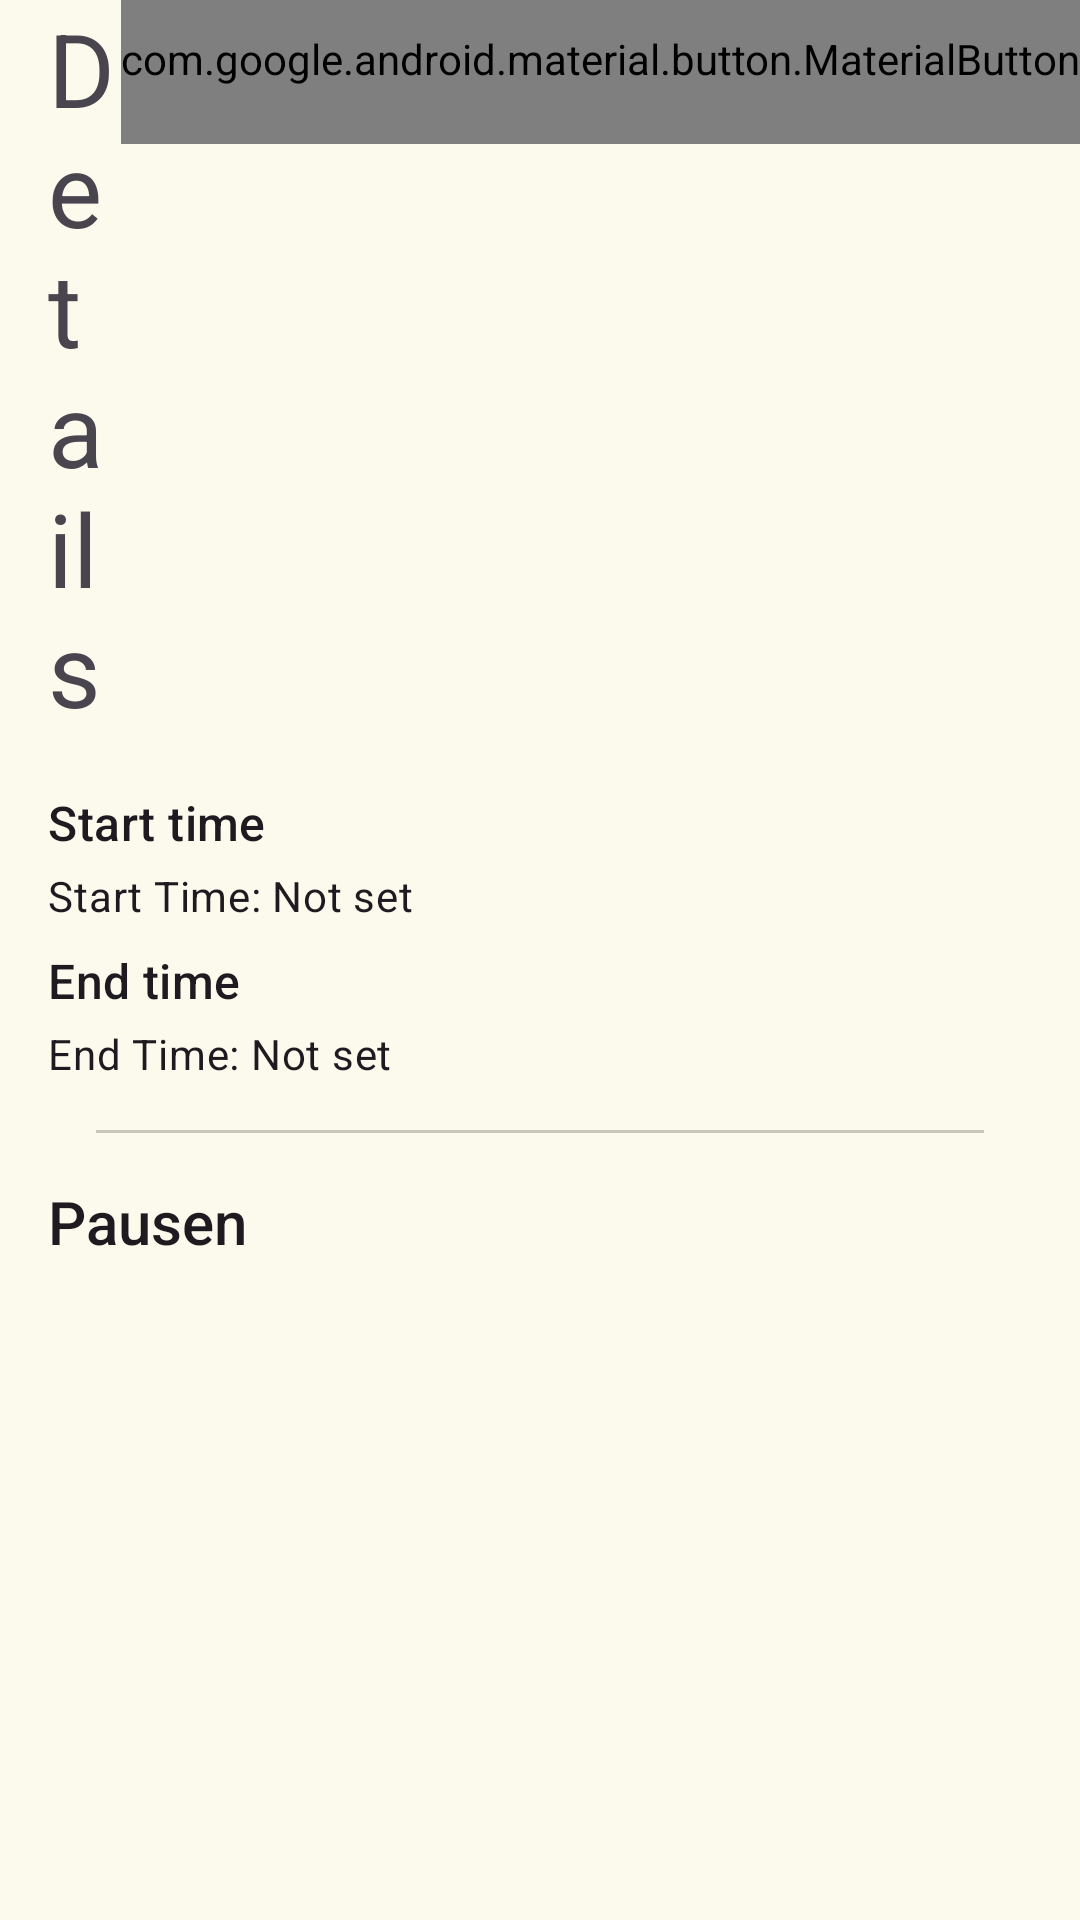

Here is an Android app screen rendered from its layout file. Give the layout XML and the strings, colors and styles it references.
<!-- AndroidManifest.xml: application theme AppTheme -->
<!-- res/layout/fragment_detail_time.xml -->
<androidx.constraintlayout.widget.ConstraintLayout xmlns:android="http://schemas.android.com/apk/res/android"
    android:layout_width="match_parent"
    android:layout_height="match_parent"
    xmlns:app="http://schemas.android.com/apk/res-auto"
    xmlns:tools="http://schemas.android.com/tools">

    <com.google.android.material.textview.MaterialTextView
        style="@style/TextAppearance.AppCompat.Display1"
        android:id="@+id/titleDetails"
        android:layout_width="0dp"
        android:layout_height="wrap_content"
        app:layout_constraintStart_toStartOf="@id/gl_start"
        app:layout_constraintTop_toTopOf="parent"
        app:layout_constraintEnd_toStartOf="@id/addBreakButton"
        android:text="@string/details" />

    <com.google.android.material.textview.MaterialTextView
        style="@style/TextAppearance.Material3.TitleMedium"
        android:id="@+id/startTimeTextViewTitle"
        android:layout_width="0dp"
        android:layout_height="wrap_content"
        app:layout_constraintStart_toStartOf="@id/gl_start"
        app:layout_constraintEnd_toEndOf="@id/gl_end"
        app:layout_constraintTop_toBottomOf="@id/titleDetails"
        android:text="@string/start_time"
        android:layout_marginTop="18dp"/>

    <com.google.android.material.textview.MaterialTextView
        style="@style/TextAppearance.Material3.BodyMedium"
        android:id="@+id/startTimeTextView"
        android:layout_width="0dp"
        android:layout_height="wrap_content"
        app:layout_constraintStart_toStartOf="@id/gl_start"
        app:layout_constraintEnd_toEndOf="@id/gl_end"
        app:layout_constraintTop_toBottomOf="@id/startTimeTextViewTitle"
        android:text="@string/start_time_not_set"
        android:layout_marginTop="4dp"/>

    <com.google.android.material.textview.MaterialTextView
        style="@style/TextAppearance.Material3.TitleMedium"
        android:id="@+id/endTimeTextViewTitle"
        android:layout_width="0dp"
        android:layout_height="wrap_content"
        app:layout_constraintStart_toStartOf="@id/gl_start"
        app:layout_constraintEnd_toEndOf="@id/gl_end"
        app:layout_constraintTop_toBottomOf="@id/startTimeTextView"
        android:text="@string/end_time"
        android:layout_marginTop="8dp"/>

    <com.google.android.material.textview.MaterialTextView
        style="@style/TextAppearance.Material3.BodyMedium"
        android:id="@+id/endTimeTextView"
        android:layout_width="0dp"
        android:layout_height="wrap_content"
        app:layout_constraintStart_toStartOf="@id/gl_start"
        app:layout_constraintEnd_toEndOf="@id/gl_end"
        app:layout_constraintTop_toBottomOf="@id/endTimeTextViewTitle"
        android:text="@string/end_time_not_set"
        android:layout_marginTop="4dp"/>

    <com.google.android.material.button.MaterialButton
        style="@style/Widget.AppCompat.Button.Borderless"
        android:id="@+id/addBreakButton"
        android:layout_width="wrap_content"
        android:layout_height="wrap_content"
        app:layout_constraintEnd_toEndOf="parent"
        app:layout_constraintTop_toTopOf="parent"
        android:text="@string/add_break"
        android:textColor="@color/common_google_signin_btn_text_light_default" />

    <com.google.android.material.divider.MaterialDivider
        style="@style/Widget.Material3.MaterialDivider"
        android:layout_width="0dp"
        android:layout_height="wrap_content"
        android:id="@+id/dividerTimeBreaks"
        android:layout_marginTop="16dp"
        android:layout_marginHorizontal="16dp"
        app:layout_constraintStart_toStartOf="@id/gl_start"
        app:layout_constraintEnd_toEndOf="@id/gl_end"
        app:layout_constraintTop_toBottomOf="@id/endTimeTextView"/>

    <com.google.android.material.textview.MaterialTextView
        style="@style/TextAppearance.AppCompat.Title"
        android:id="@+id/titleBreaks"
        android:layout_width="0dp"
        android:layout_height="wrap_content"
        android:text="@string/breaks"
        app:layout_constraintStart_toStartOf="@id/gl_start"
        app:layout_constraintEnd_toEndOf="@id/gl_end"
        app:layout_constraintTop_toBottomOf="@id/dividerTimeBreaks"
        android:layout_marginTop="16dp"/>

    <androidx.recyclerview.widget.RecyclerView
        android:layout_width="0dp"
        android:layout_height="0dp"
        android:id="@+id/breaksRecyclerView"
        app:layout_constraintStart_toStartOf="@id/gl_start"
        app:layout_constraintTop_toBottomOf="@id/titleBreaks"
        app:layout_constraintEnd_toEndOf="@id/gl_end"
        app:layout_constraintBottom_toBottomOf="parent"
        android:layout_marginTop="12dp"
        app:layoutManager="androidx.recyclerview.widget.LinearLayoutManager"
        tools:listitem="@layout/item_break"/>

    <androidx.constraintlayout.widget.Guideline
        android:layout_width="0dp"
        android:layout_height="wrap_content"
        android:id="@+id/gl_start"
        app:layout_constraintGuide_begin="16dp"
        android:orientation="vertical" />

    <androidx.constraintlayout.widget.Guideline
        android:layout_width="0dp"
        android:layout_height="wrap_content"
        android:id="@+id/gl_end"
        app:layout_constraintGuide_end="16dp"
        android:orientation="vertical"/>

</androidx.constraintlayout.widget.ConstraintLayout>
<!-- res/layout/item_break.xml (included above) -->
<androidx.constraintlayout.widget.ConstraintLayout xmlns:android="http://schemas.android.com/apk/res/android"
    android:layout_width="match_parent"
    android:layout_height="wrap_content"
    xmlns:app="http://schemas.android.com/apk/res-auto"
    android:orientation="horizontal"
    android:padding="8dp">

    <com.google.android.material.textview.MaterialTextView
        style="@style/TextAppearance.Material3.BodyMedium"
        android:id="@+id/breakStartTextView"
        android:layout_width="0dp"
        android:layout_height="wrap_content"
        app:layout_constraintStart_toStartOf="parent"
        app:layout_constraintTop_toTopOf="parent"
        app:layout_constraintBottom_toBottomOf="parent"
        android:text="@string/break_start"/>

    <com.google.android.material.textview.MaterialTextView
        style="@style/TextAppearance.Material3.BodyMedium"
        android:id="@+id/breakEndTextView"
        android:layout_width="0dp"
        android:layout_height="wrap_content"
        app:layout_constraintStart_toEndOf="@id/breakStartTextView"
        app:layout_constraintTop_toTopOf="parent"
        app:layout_constraintBottom_toBottomOf="parent"
        android:text="@string/break_end"
        android:layout_marginStart="16dp"/>

    <com.google.android.material.button.MaterialButton
        style="@style/Widget.Material3.Button.IconButton.Filled.Tonal"
        android:id="@+id/deleteBreakButton"
        android:layout_width="wrap_content"
        android:layout_height="wrap_content"
        app:layout_constraintEnd_toEndOf="parent"
        app:layout_constraintTop_toTopOf="parent"
        app:layout_constraintBottom_toBottomOf="parent"
        app:icon="@drawable/ic_close"/>

</androidx.constraintlayout.widget.ConstraintLayout>
<!-- resources referenced by this layout -->
<resources>
  <string name="add_break">Add break</string>
  <string name="break_end">Break-End</string>
  <string name="break_start">Break-Start</string>
  <string name="breaks">Pausen</string>
  <string name="details">Details</string>
  <string name="end_time">End time</string>
  <string name="end_time_not_set">End Time: Not set</string>
  <string name="start_time">Start time</string>
  <string name="start_time_not_set">Start Time: Not set</string>
  <color name="md_theme_primary">#5A631E</color>
  <color name="md_theme_onPrimary">#FFFFFF</color>
  <color name="md_theme_primaryContainer">#DFE995</color>
  <color name="md_theme_onPrimaryContainer">#1A1E00</color>
  <color name="md_theme_secondary">#5D6145</color>
  <color name="md_theme_onSecondary">#FFFFFF</color>
  <color name="md_theme_secondaryContainer">#E3E5C2</color>
  <color name="md_theme_onSecondaryContainer">#1A1D07</color>
  <color name="md_theme_tertiary">#3B665B</color>
  <color name="md_theme_onTertiary">#FFFFFF</color>
  <color name="md_theme_tertiaryContainer">#BEECDD</color>
  <color name="md_theme_onTertiaryContainer">#002019</color>
  <color name="md_theme_error">#BA1A1A</color>
  <color name="md_theme_onError">#FFFFFF</color>
  <color name="md_theme_errorContainer">#FFDAD6</color>
  <color name="md_theme_onErrorContainer">#410002</color>
  <color name="md_theme_background">#FCFAED</color>
  <color name="md_theme_onBackground">#1B1C14</color>
  <color name="md_theme_surface">#FCFAED</color>
  <color name="md_theme_onSurface">#1B1C14</color>
  <color name="md_theme_surfaceVariant">#E4E3D2</color>
  <color name="md_theme_onSurfaceVariant">#47483B</color>
  <color name="md_theme_outline">#78786A</color>
  <color name="md_theme_outlineVariant">#C8C7B7</color>
  <color name="md_theme_inverseSurface">#303128</color>
  <color name="md_theme_inverseOnSurface">#F3F1E4</color>
  <color name="md_theme_inversePrimary">#C3CD7C</color>
  <color name="md_theme_primaryFixed">#DFE995</color>
  <color name="md_theme_onPrimaryFixed">#1A1E00</color>
  <color name="md_theme_primaryFixedDim">#C3CD7C</color>
  <color name="md_theme_onPrimaryFixedVariant">#434B06</color>
  <color name="md_theme_secondaryFixed">#E3E5C2</color>
  <color name="md_theme_onSecondaryFixed">#1A1D07</color>
  <color name="md_theme_secondaryFixedDim">#C6C9A7</color>
  <color name="md_theme_onSecondaryFixedVariant">#46492F</color>
  <color name="md_theme_tertiaryFixed">#BEECDD</color>
  <color name="md_theme_onTertiaryFixed">#002019</color>
  <color name="md_theme_tertiaryFixedDim">#A2D0C2</color>
  <color name="md_theme_onTertiaryFixedVariant">#224E44</color>
  <color name="md_theme_surfaceDim">#DCDACE</color>
  <color name="md_theme_surfaceBright">#FCFAED</color>
  <color name="md_theme_surfaceContainerLowest">#FFFFFF</color>
  <color name="md_theme_surfaceContainerLow">#F6F4E7</color>
  <color name="md_theme_surfaceContainer">#F0EEE1</color>
  <color name="md_theme_surfaceContainerHigh">#EAE9DC</color>
  <color name="md_theme_surfaceContainerHighest">#E5E3D6</color>
</resources>
